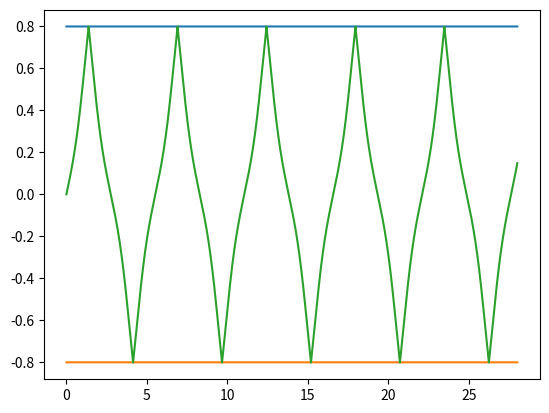

Here is the Python script that generated this plot:
import math
import matplotlib.pyplot as plt


L = 28
D = 0.8
n2 = 1
N = 1000


def n1(y):
    return 1.4 - 0.12 * math.cos(5*y)


def algorithm():
    y = 0
    z = 0

    y_arr = [y]
    z_arr = [z]

    alpha = 20
    n_old = n1(y)
    mode = True
    S = 0
    dy = D / N

    while z < L:
        n1_new = n1(y + dy) if abs(y + dy) < D else 1
        if math.sin(math.radians(90 - alpha)) > (n1_new / n_old) and mode:
            mode = False
            alpha = -alpha
        elif math.sin(math.radians(90 - alpha)) > (n1_new / n_old) and not mode:
            mode = True
        y, z, alpha, n_old, S = step_algorithm(y, z, alpha, n_old, mode, S)
        y_arr.append(y)
        z_arr.append(z)
    return y_arr, z_arr, S


def step_algorithm(y, z, alpha, n_old, to_top, S):
    dy = D / N
    if to_top:
        y_new = y + dy
    else:
        y_new = y - dy
    n1_new = n1(y_new)
    alpha_new = math.asin(math.sin(math.radians(90 - alpha)) * (n_old / n1_new))
    z_new = z + (dy / math.tan(math.radians(alpha)))
    S += dy / math.sin(math.radians(alpha))
    return y_new, z_new, 90 - math.degrees(alpha_new), n1_new, S


def plot(z, y):
    plt.plot(z, [D for i in range(len(z))])
    plt.plot(z, [-D for i in range(len(z))])
    plt.plot(z, y)
    plt.savefig('graph.png')


def write_trajectory(S):
    file = open('result.txt', 'w')
    file.write(str(S))
    file.close()


def main():
    y, z, S = algorithm()
    plot(z, y)
    write_trajectory(S)


if __name__ == "__main__":
    main()
